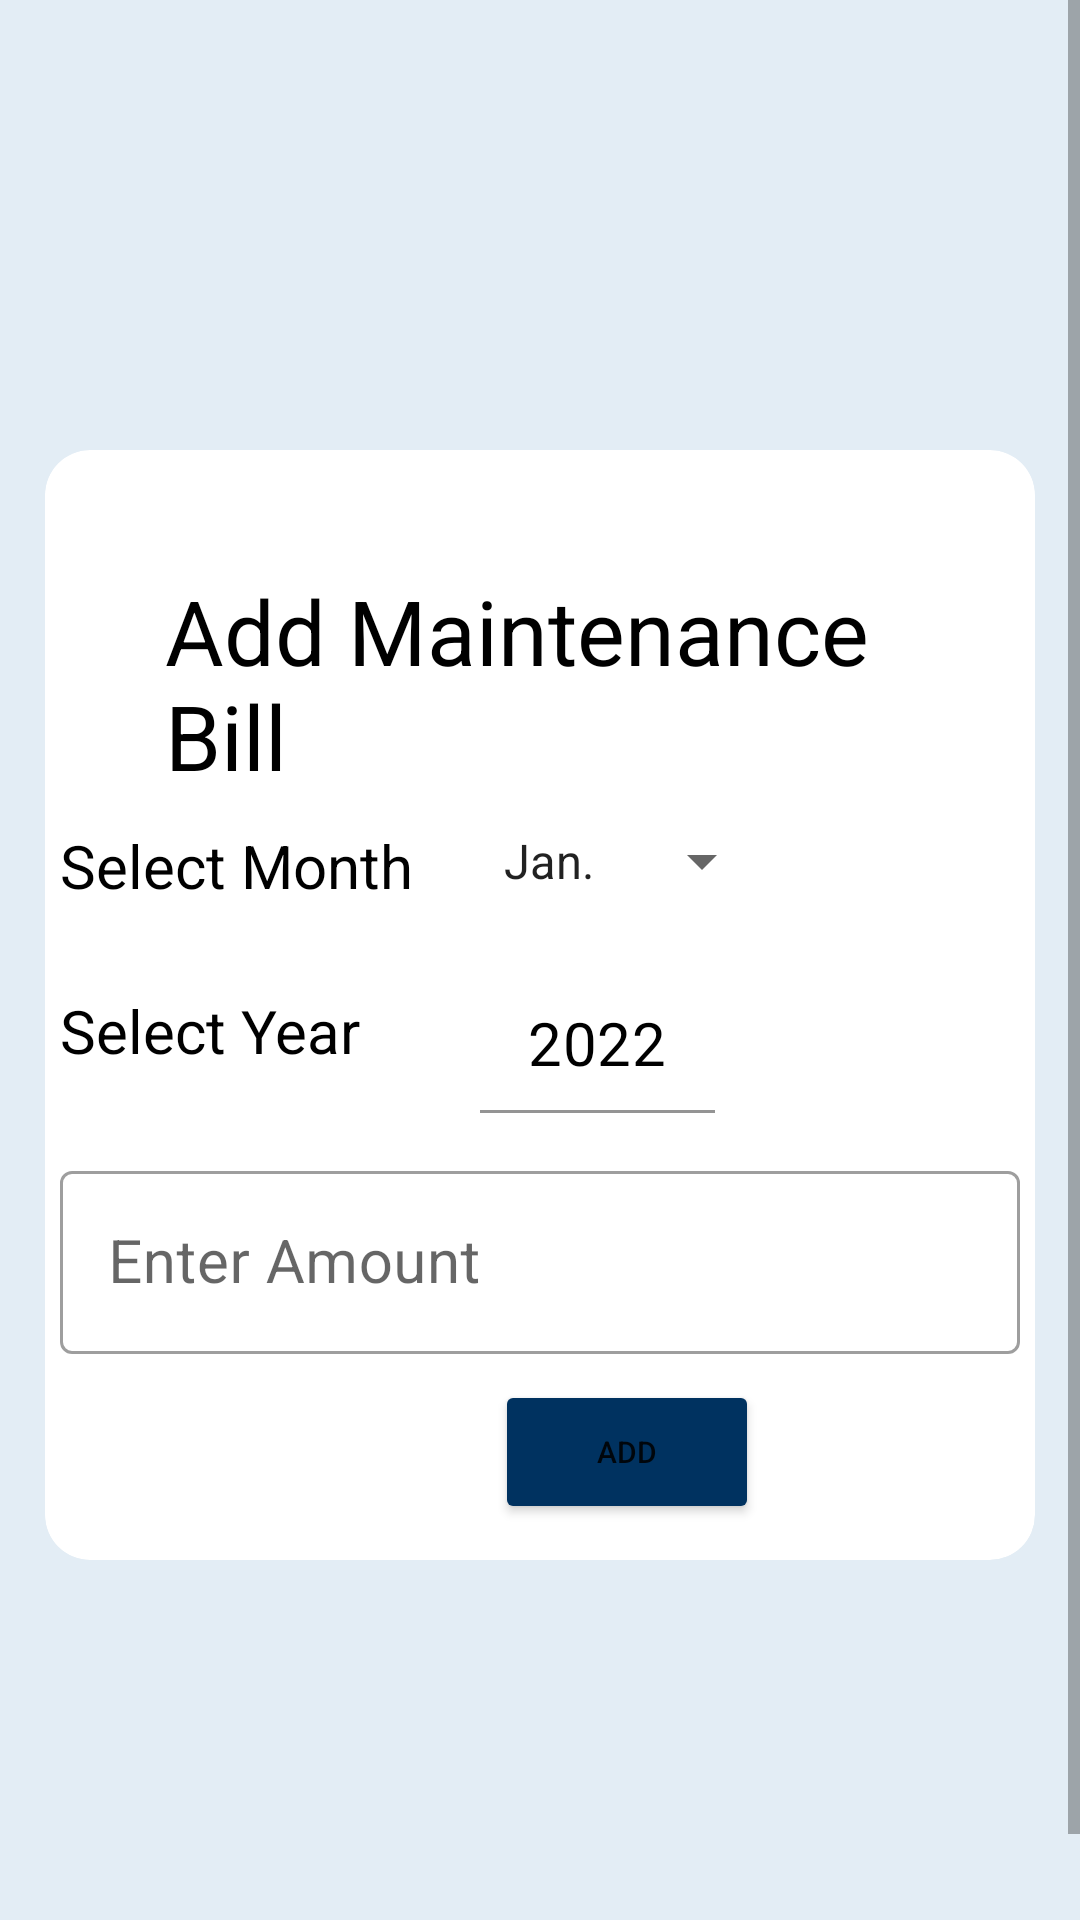

Android layout source for this screen:
<!-- AndroidManifest.xml: application theme Theme.ResidentialManagement -->
<!-- res/layout/activity_add_mtn_bill.xml -->
<?xml version="1.0" encoding="utf-8"?>
<RelativeLayout xmlns:android="http://schemas.android.com/apk/res/android"
    xmlns:app="http://schemas.android.com/apk/res-auto"
    xmlns:tools="http://schemas.android.com/tools"
    android:layout_width="match_parent"
    android:layout_height="match_parent"
    tools:context=".add_mtn_bill"
    android:background="@color/sky">

    <ScrollView
        android:layout_height="match_parent"
        android:layout_width="match_parent">

        <RelativeLayout
            android:layout_width="match_parent"
            android:layout_height="wrap_content">


            <com.google.android.material.card.MaterialCardView
                android:id="@+id/cw"
                style="@style/Widget.Material3.CardView.Elevated"
                android:layout_width="match_parent"
                android:layout_height="370sp"
                android:layout_centerInParent="true"
                android:layout_marginStart="30sp"
                android:layout_marginTop="300sp"
                android:background="@color/white"
                app:cardCornerRadius="15sp">


                <TextView
                    android:id="@+id/txtapartmentname"
                    android:layout_width="match_parent"
                    android:layout_height="wrap_content"
                    android:padding="40sp"
                    android:text="@string/text_addbill"
                    android:textColor="@color/black"
                    android:textSize="30sp" />


                <com.google.android.material.textfield.TextInputLayout
                    android:id="@+id/txtiptblnc"
                    style="@style/Widget.MaterialComponents.TextInputLayout.OutlinedBox"
                    android:layout_width="match_parent"
                    android:layout_height="wrap_content"
                    android:layout_centerHorizontal="true"
                    android:layout_marginTop="120sp"
                    android:padding="5sp">

                    <TextView
                        android:id="@+id/txttotalblnc"
                        android:layout_width="match_parent"
                        android:layout_height="wrap_content"
                        android:text="@string/text_month"
                        android:textColor="@color/black"
                        android:textSize="20sp" />

                </com.google.android.material.textfield.TextInputLayout>


                <com.google.android.material.textfield.TextInputLayout
                    android:id="@+id/txtiptblnc2"
                    style="@style/Widget.MaterialComponents.TextInputLayout.OutlinedBox"
                    android:layout_width="match_parent"
                    android:layout_height="wrap_content"
                    android:layout_centerHorizontal="true"
                    android:layout_marginLeft="140sp"
                    android:layout_marginTop="120sp"
                    android:padding="5sp">

                    <Spinner
                        android:id="@+id/addbill_spinner_month"
                        android:layout_width="wrap_content"
                        android:layout_height="wrap_content"
                        android:entries="@array/month" />

                </com.google.android.material.textfield.TextInputLayout>

                <com.google.android.material.textfield.TextInputLayout
                    style="@style/Widget.MaterialComponents.TextInputLayout.OutlinedBox"
                    android:layout_width="match_parent"
                    android:layout_height="wrap_content"
                    android:layout_centerHorizontal="true"
                    android:layout_marginTop="175sp"
                    android:padding="5sp">

                    <TextView
                        android:id="@+id/addmtnbill_textview_"
                        android:layout_width="match_parent"
                        android:layout_height="wrap_content"
                        android:text="@string/text_year"
                        android:textColor="@color/black"
                        android:textSize="20sp" />

                </com.google.android.material.textfield.TextInputLayout>

                <com.google.android.material.textfield.TextInputLayout
                    android:layout_width="wrap_content"
                    android:layout_height="wrap_content"
                    android:layout_marginLeft="140sp"
                    android:layout_marginTop="155sp"
                    android:padding="5sp">

                    <EditText
                        android:id="@+id/addbill_edittext_year"
                        android:layout_width="wrap_content"
                        android:layout_height="wrap_content"
                        android:background="@color/white"
                        android:text="2022"
                        android:textColor="@color/black"
                        android:textSize="20sp" />
                </com.google.android.material.textfield.TextInputLayout>


                <com.google.android.material.textfield.TextInputLayout
                    style="@style/Widget.MaterialComponents.TextInputLayout.OutlinedBox"
                    android:layout_width="match_parent"
                    android:layout_height="wrap_content"
                    android:layout_centerHorizontal="true"
                    android:layout_marginTop="230sp"
                    android:hint="@string/hint_amount"
                    android:padding="5sp">

                    <com.google.android.material.textfield.TextInputEditText
                        android:id="@+id/addbill_edittext_amount"
                        android:layout_width="match_parent"
                        android:layout_height="wrap_content"
                        android:textColor="@color/black"
                        android:textSize="20sp" />

                </com.google.android.material.textfield.TextInputLayout>

                <Button
                    android:id="@+id/addbill_button_add"
                    android:layout_width="wrap_content"
                    android:layout_height="wrap_content"
                    android:layout_marginStart="150sp"
                    android:layout_marginTop="310sp"
                    android:backgroundTint="@color/primary_back_blue"
                    android:text="add"
                    android:textSize="10sp" />


            </com.google.android.material.card.MaterialCardView>
        </RelativeLayout>
    </ScrollView>
</RelativeLayout>
<!-- resources referenced by this layout -->
<resources>
  <string-array name="month">
          <item>Jan.</item>
          <item>Feb.</item>
          <item>Mar.</item>
          <item>Apr.</item>
          <item>May.</item>
          <item>Jun.</item>
          <item>July.</item>
          <item>Aug.</item>
          <item>Sep.</item>
          <item>Oct.</item>
          <item>Nov.</item>
          <item>Dec.</item>
      </string-array>
  <color name="black">#FF000000</color>
  <color name="primary_back_blue">#003260</color>
  <color name="sky">#E3EDF5</color>
  <color name="white">#FFFFFFFF</color>
  <string name="hint_amount">Enter Amount</string>
  <string name="text_addbill">Add Maintenance Bill</string>
  <string name="text_month">Select Month</string>
  <string name="text_year">Select Year</string>
  <style name="Theme.ResidentialManagement" parent="Theme.MaterialComponents.DayNight.DarkActionBar">
          
          <item name="colorPrimary">@color/back_blue</item>
          <item name="colorPrimaryVariant">@color/primary_back_blue</item>
          <item name="colorOnPrimary">@color/white</item>
          
          <item name="colorSecondary">@color/teal_200</item>
          <item name="colorSecondaryVariant">@color/teal_700</item>
          <item name="colorOnSecondary">@color/black</item>
          
          <item name="android:statusBarColor" tools:targetApi="l">?attr/colorPrimaryVariant</item>
          
      </style>
  <color name="back_blue">#003253</color>
  <color name="teal_200">#FF03DAC5</color>
  <color name="teal_700">#FF018786</color>
</resources>
